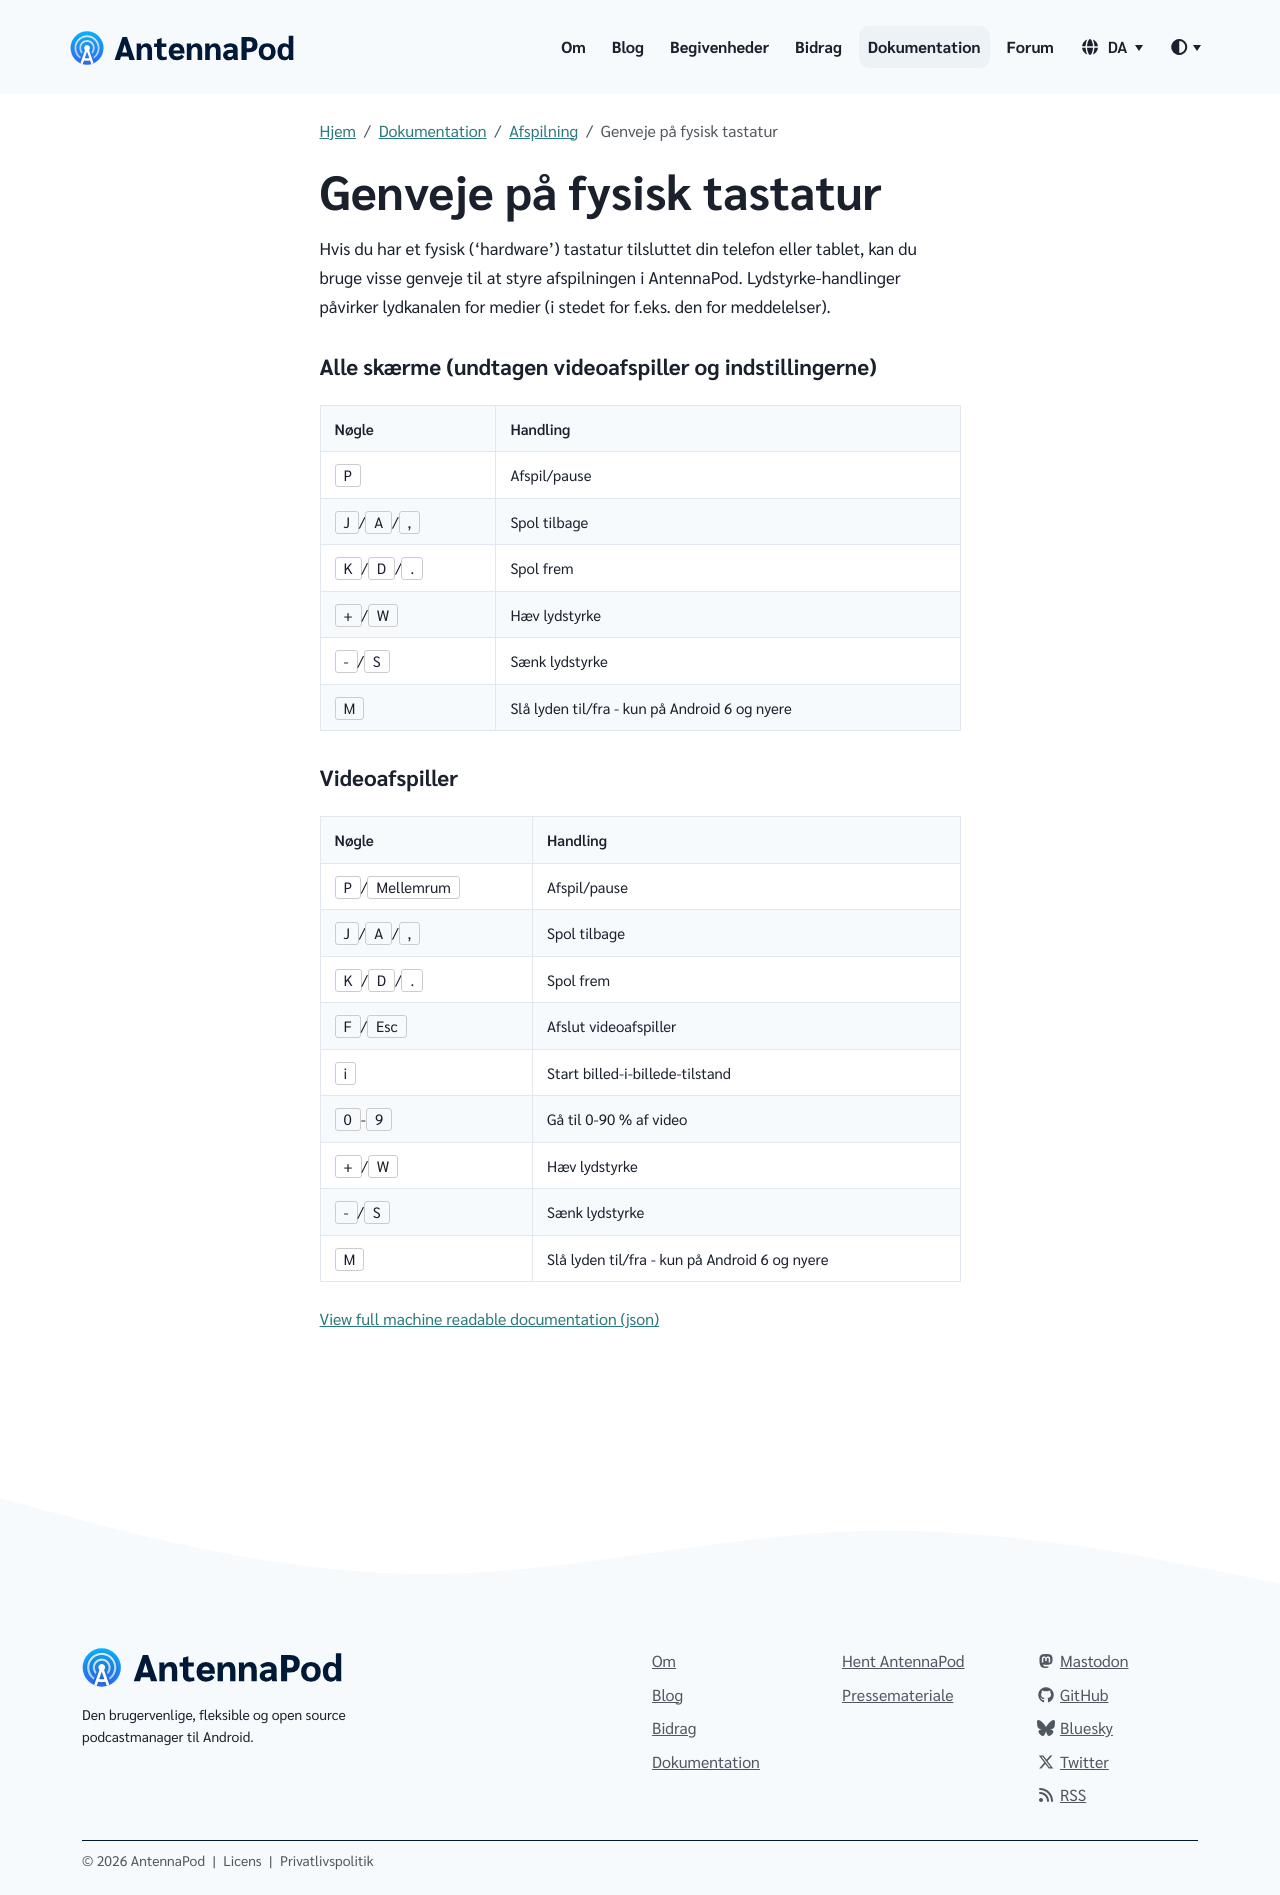

repository: AntennaPod/antennapod.github.io · page: da/documentation/playback/shortcuts.html · generator: jekyll

Hvis du har et fysisk ('hardware') tastatur tilsluttet din telefon eller tablet, kan du bruge visse genveje til at styre afspilningen i AntennaPod. Lydstyrke-handlinger påvirker lydkanalen for medier (i stedet for f.eks. den for meddelelser).

### Alle skærme (undtagen videoafspiller og indstillingerne)

| Nøgle | Handling |
| --- | --- |
| `P` | Afspil/pause |
| `J`/`A`/`,` | Spol tilbage |
| `K`/`D`/`.` | Spol frem |
| `+`/`W` | Hæv lydstyrke |
| `-`/`S` | Sænk lydstyrke |
| `M` | Slå lyden til/fra - kun på Android 6 og nyere |

### Videoafspiller

| Nøgle | Handling |
| --- | --- |
| `P`/`Mellemrum` | Afspil/pause |
| `J`/`A`/`,` | Spol tilbage |
| `K`/`D`/`.` | Spol frem |
| `F`/`Esc` | Afslut videoafspiller |
| `i` | Start billed-i-billede-tilstand |
| `0`-`9` | Gå til 0-90 % af video |
| `+`/`W` | Hæv lydstyrke |
| `-`/`S` | Sænk lydstyrke |
| `M` | Slå lyden til/fra - kun på Android 6 og nyere |
